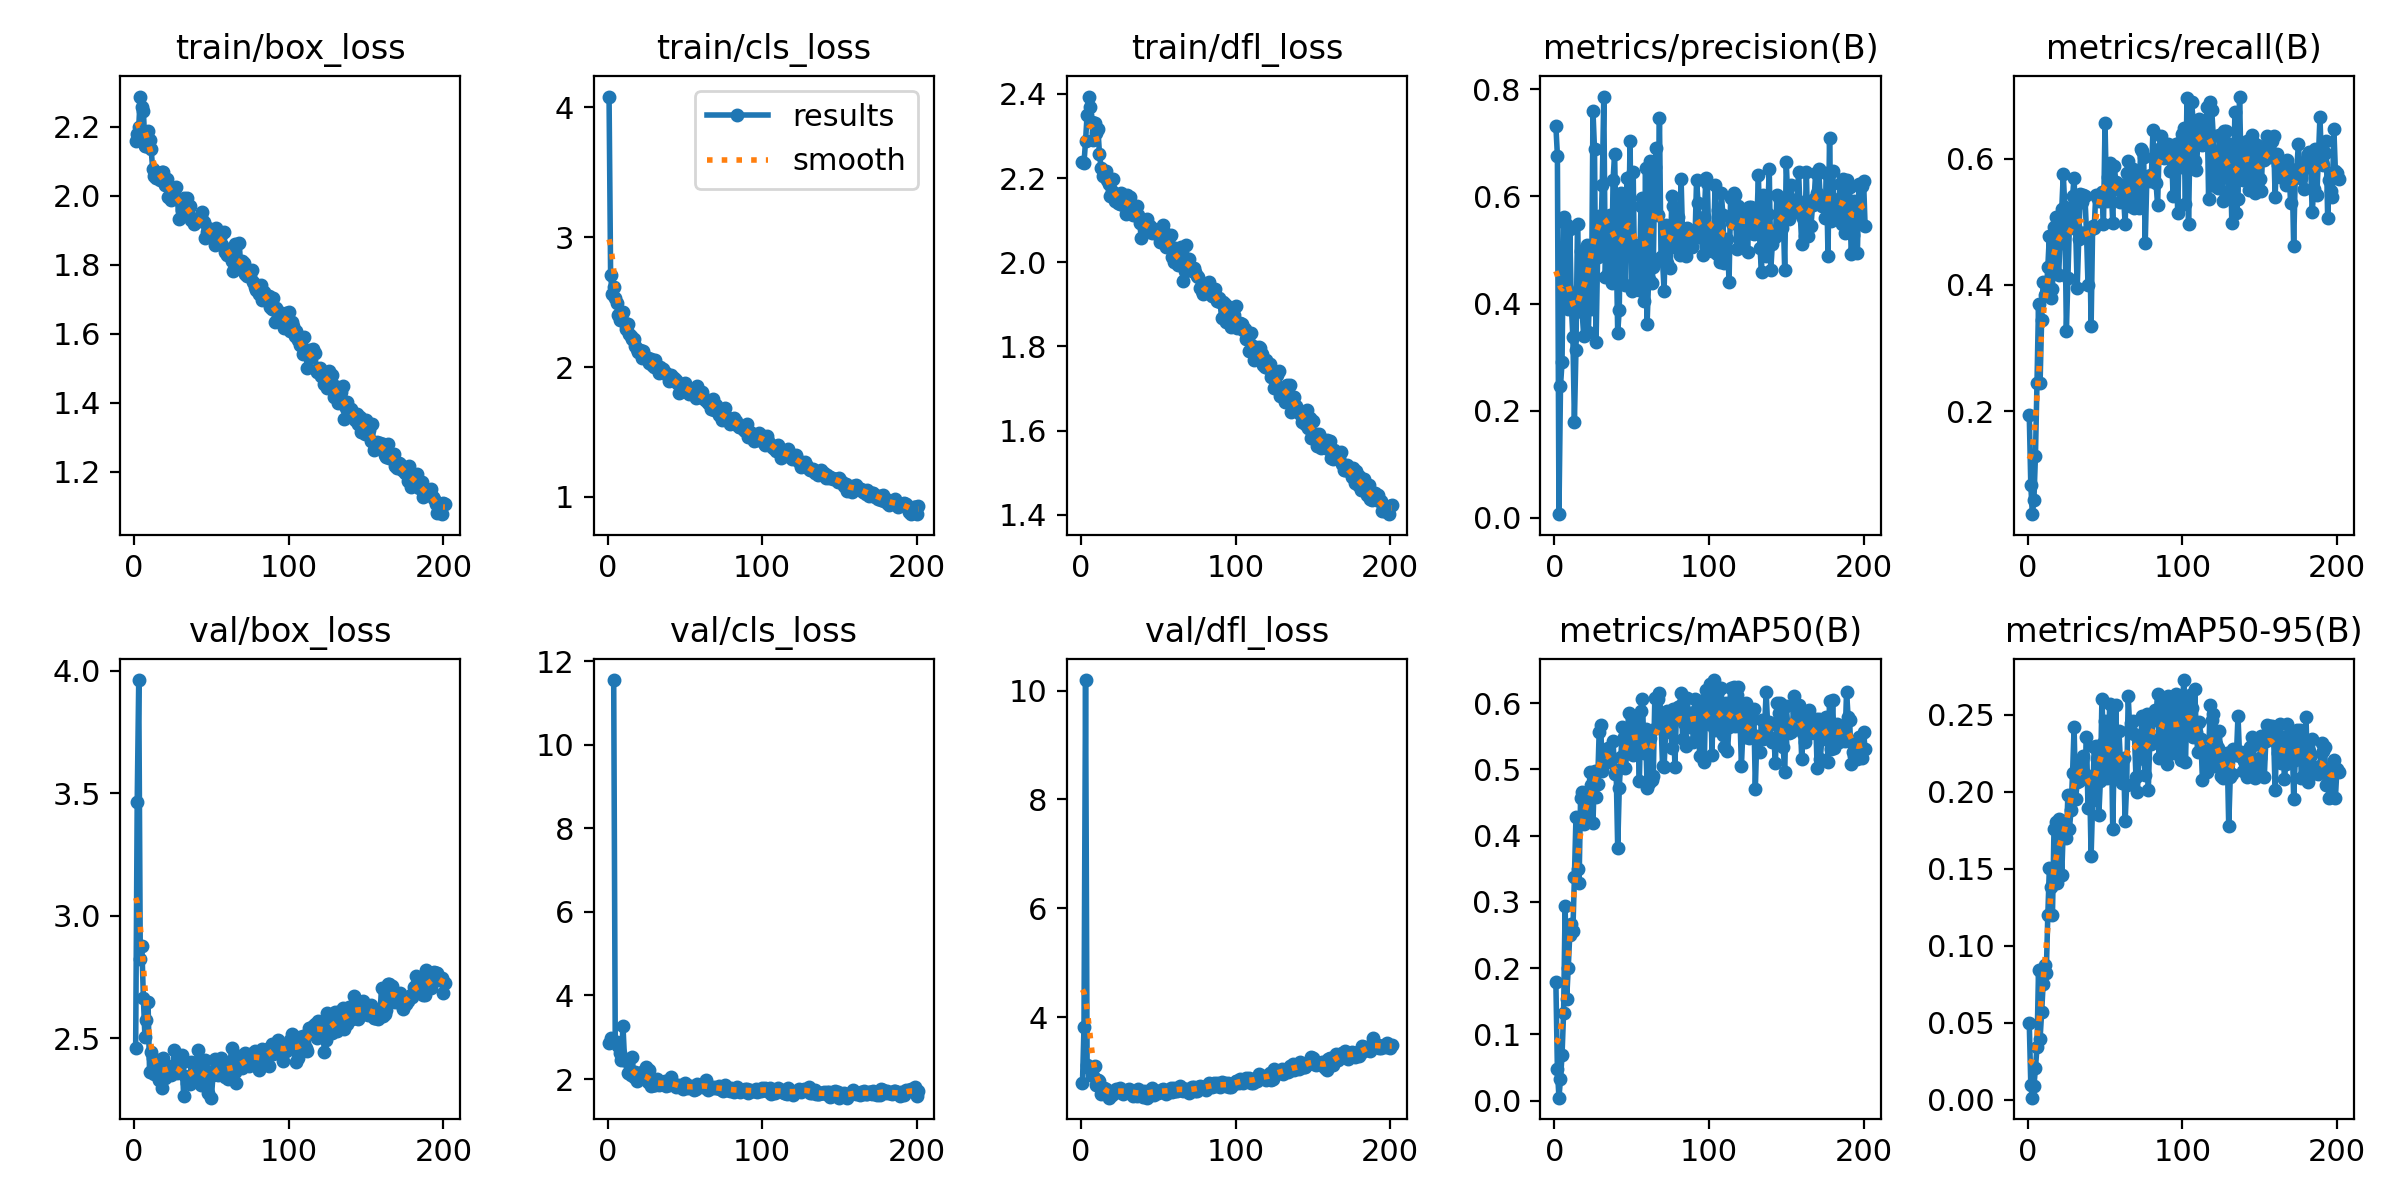

The table this chart was drawn from, first rows:
epoch, time, train/box_loss, train/cls_loss, train/dfl_loss, metrics/precision(B), metrics/recall(B), metrics/mAP50(B), metrics/mAP50-95(B), val/box_loss, val/cls_loss, val/dfl_loss, lr/pg0, lr/pg1, lr/pg2
1, 24.25, 2.16, 4.083, 2.239, 0.7324, 0.1943, 0.1797, 0.04998, 2.46, 2.872, 2.786, 0.0003625, 0.0003625, 0.0003625
2, 42.67, 2.18, 2.713, 2.236, 0.6763, 0.08257, 0.04722, 0.0097, 3.463, 2.974, 3.825, 0.0007304, 0.0007304, 0.0007304
3, 63.82, 2.201, 2.561, 2.288, 0.007, 0.0369, 0.00453, 0.00136, 3.962, inf, 10.19, 0.001096, 0.001096, 0.001096
4, 81.81, 2.288, 2.613, 2.35, 0.2462, 0.05907, 0.0331, 0.00882, 2.822, 11.55, 3.13, 0.0011, 0.0011, 0.0011
5, 99.66, 2.257, 2.531, 2.394, 0.2906, 0.1293, 0.06914, 0.02032, 2.878, 2.891, 3.091, 0.001096, 0.001096, 0.001096
6, 117.4, 2.247, 2.492, 2.368, 0.561, 0.244, 0.1329, 0.03424, 2.663, 2.891, 3.057, 0.001093, 0.001093, 0.001093
7, 135.2, 2.146, 2.402, 2.334, 0.5511, 0.3696, 0.2943, 0.08431, 2.504, 2.78, 2.935, 0.001089, 0.001089, 0.001089
8, 153.1, 2.144, 2.361, 2.29, 0.5471, 0.2446, 0.1538, 0.03968, 2.574, 2.616, 2.92, 0.001085, 0.001085, 0.001085
9, 171, 2.187, 2.405, 2.332, 0.39, 0.3451, 0.2002, 0.05669, 2.648, 2.45, 3.107, 0.001082, 0.001082, 0.001082
10, 188.8, 2.162, 2.422, 2.306, 0.5391, 0.4048, 0.2505, 0.07542, 2.364, 3.269, 2.751, 0.001078, 0.001078, 0.001078
11, 206.7, 2.137, 2.341, 2.317, 0.3967, 0.3847, 0.2664, 0.08757, 2.446, 2.484, 2.85, 0.001074, 0.001074, 0.001074
12, 224.8, 2.079, 2.295, 2.258, 0.3384, 0.3876, 0.256, 0.08248, 2.42, 2.434, 2.836, 0.001071, 0.001071, 0.001071
13, 242.7, 2.059, 2.332, 2.225, 0.1795, 0.4283, 0.3375, 0.1198, 2.355, 2.15, 2.595, 0.001067, 0.001067, 0.001067
14, 260.7, 2.053, 2.258, 2.205, 0.3138, 0.4777, 0.4278, 0.1505, 2.408, 2.172, 2.687, 0.001063, 0.001063, 0.001063
15, 278.6, 2.067, 2.236, 2.216, 0.5487, 0.3786, 0.3499, 0.1379, 2.391, 2.092, 2.698, 0.00106, 0.00106, 0.00106
16, 296.5, 2.066, 2.213, 2.217, 0.4278, 0.3942, 0.3279, 0.1198, 2.332, 2.538, 2.688, 0.001056, 0.001056, 0.001056
17, 314.3, 2.045, 2.213, 2.195, 0.4989, 0.4926, 0.4575, 0.1757, 2.413, 2.058, 2.647, 0.001052, 0.001052, 0.001052
18, 332.3, 2.07, 2.161, 2.186, 0.3846, 0.508, 0.4657, 0.1806, 2.297, 2.165, 2.526, 0.001049, 0.001049, 0.001049
19, 350.1, 2.069, 2.136, 2.158, 0.3398, 0.4639, 0.417, 0.1404, 2.418, 1.956, 2.602, 0.001045, 0.001045, 0.001045
20, 368, 2.031, 2.118, 2.169, 0.4796, 0.4152, 0.4426, 0.1825, 2.339, 1.997, 2.578, 0.001041, 0.001041, 0.001041
21, 385.9, 2.049, 2.132, 2.197, 0.5099, 0.4736, 0.4664, 0.1735, 2.38, 2.038, 2.641, 0.001038, 0.001038, 0.001038
22, 403.7, 1.998, 2.068, 2.146, 0.3464, 0.5201, 0.424, 0.1458, 2.389, 2.168, 2.641, 0.001034, 0.001034, 0.001034
23, 421.5, 2.024, 2.125, 2.163, 0.4467, 0.5753, 0.4955, 0.1759, 2.381, 2.035, 2.688, 0.00103, 0.00103, 0.00103
24, 439.3, 1.988, 2.073, 2.14, 0.3893, 0.5238, 0.4761, 0.1739, 2.349, 2.073, 2.635, 0.001027, 0.001027, 0.001027
25, 457.1, 2.011, 2.078, 2.138, 0.7596, 0.3268, 0.4189, 0.1699, 2.379, 2.277, 2.696, 0.001023, 0.001023, 0.001023
26, 474.8, 2.022, 2.066, 2.164, 0.6877, 0.4118, 0.498, 0.1981, 2.451, 1.934, 2.644, 0.001019, 0.001019, 0.001019
27, 492.6, 2.025, 2.031, 2.137, 0.3289, 0.498, 0.4588, 0.1759, 2.372, 2.223, 2.589, 0.001016, 0.001016, 0.001016
28, 510.3, 1.99, 2.059, 2.147, 0.4875, 0.5178, 0.478, 0.188, 2.357, 1.823, 2.64, 0.001012, 0.001012, 0.001012
29, 528.2, 1.934, 2.016, 2.114, 0.5644, 0.5406, 0.556, 0.2119, 2.365, 1.869, 2.634, 0.001008, 0.001008, 0.001008
30, 546.3, 1.989, 2.001, 2.159, 0.5078, 0.57, 0.5666, 0.2417, 2.392, 1.857, 2.661, 0.001005, 0.001005, 0.001005
31, 564.3, 1.96, 2.051, 2.153, 0.6217, 0.4888, 0.4982, 0.1953, 2.434, 1.87, 2.681, 0.001001, 0.001001, 0.001001
32, 582.3, 1.994, 1.998, 2.154, 0.7866, 0.3958, 0.5292, 0.2064, 2.266, 2.004, 2.637, 0.0009973, 0.0009973, 0.0009973
33, 600.2, 1.967, 1.954, 2.127, 0.4493, 0.4727, 0.5103, 0.207, 2.347, 1.869, 2.625, 0.0009937, 0.0009937, 0.0009937
34, 618.1, 1.993, 2.003, 2.113, 0.5509, 0.544, 0.5278, 0.2162, 2.318, 1.893, 2.557, 0.00099, 0.00099, 0.00099
35, 635.8, 1.952, 1.973, 2.112, 0.4558, 0.5316, 0.5322, 0.2208, 2.332, 1.88, 2.625, 0.0009863, 0.0009863, 0.0009863
36, 653.6, 1.971, 1.985, 2.134, 0.5655, 0.542, 0.5161, 0.223, 2.315, 1.896, 2.552, 0.0009827, 0.0009827, 0.0009827
37, 671.4, 1.93, 1.951, 2.112, 0.4385, 0.5404, 0.518, 0.2115, 2.404, 1.943, 2.688, 0.000979, 0.000979, 0.000979
38, 689.2, 1.933, 1.951, 2.094, 0.6313, 0.4845, 0.5438, 0.2355, 2.399, 1.837, 2.62, 0.0009753, 0.0009753, 0.0009753
39, 707, 1.917, 1.928, 2.059, 0.6802, 0.3996, 0.4926, 0.1893, 2.353, 1.916, 2.61, 0.0009717, 0.0009717, 0.0009717
40, 724.8, 1.932, 1.894, 2.094, 0.5125, 0.4868, 0.4993, 0.2089, 2.365, 1.861, 2.537, 0.000968, 0.000968, 0.000968
41, 742.6, 1.927, 1.935, 2.095, 0.3455, 0.3348, 0.381, 0.1584, 2.452, 2.059, 2.647, 0.0009643, 0.0009643, 0.0009643
42, 760.4, 1.933, 1.922, 2.09, 0.389, 0.4938, 0.4714, 0.1948, 2.337, 1.875, 2.568, 0.0009607, 0.0009607, 0.0009607
43, 778.1, 1.939, 1.916, 2.102, 0.6057, 0.4897, 0.5192, 0.2288, 2.311, 1.878, 2.523, 0.000957, 0.000957, 0.000957
44, 795.9, 1.953, 1.896, 2.077, 0.5333, 0.543, 0.5636, 0.2296, 2.364, 1.821, 2.636, 0.0009533, 0.0009533, 0.0009533
45, 813.7, 1.925, 1.88, 2.086, 0.568, 0.5401, 0.5496, 0.2212, 2.368, 1.83, 2.669, 0.0009497, 0.0009497, 0.0009497
46, 831.5, 1.876, 1.804, 2.069, 0.4341, 0.5326, 0.5022, 0.185, 2.41, 1.854, 2.708, 0.000946, 0.000946, 0.000946
47, 849.3, 1.895, 1.856, 2.079, 0.634, 0.5432, 0.5286, 0.2072, 2.342, 1.842, 2.575, 0.0009424, 0.0009424, 0.0009424
48, 867.2, 1.906, 1.872, 2.074, 0.5252, 0.5474, 0.586, 0.2602, 2.278, 1.792, 2.62, 0.0009387, 0.0009387, 0.0009387
49, 885.1, 1.897, 1.818, 2.066, 0.7038, 0.4964, 0.5543, 0.2316, 2.362, 1.756, 2.633, 0.000935, 0.000935, 0.000935
50, 902.9, 1.898, 1.878, 2.077, 0.4241, 0.6558, 0.5631, 0.2457, 2.258, 1.913, 2.616, 0.0009314, 0.0009314, 0.0009314
51, 920.7, 1.881, 1.849, 2.048, 0.6459, 0.5331, 0.5218, 0.209, 2.349, 1.813, 2.635, 0.0009277, 0.0009277, 0.0009277
52, 938.5, 1.859, 1.838, 2.054, 0.4304, 0.5716, 0.5342, 0.2148, 2.414, 1.795, 2.663, 0.000924, 0.000924, 0.000924
53, 956.3, 1.908, 1.796, 2.089, 0.4877, 0.594, 0.5756, 0.2569, 2.38, 1.829, 2.674, 0.0009204, 0.0009204, 0.0009204
54, 974, 1.888, 1.827, 2.071, 0.5086, 0.5534, 0.5605, 0.2411, 2.349, 1.836, 2.645, 0.0009167, 0.0009167, 0.0009167
55, 991.8, 1.878, 1.791, 2.037, 0.4261, 0.4979, 0.4822, 0.1757, 2.4, 1.812, 2.599, 0.000913, 0.000913, 0.000913
56, 1010, 1.887, 1.797, 2.05, 0.583, 0.5882, 0.5878, 0.2299, 2.421, 1.747, 2.665, 0.0009094, 0.0009094, 0.0009094
57, 1027, 1.859, 1.761, 2.038, 0.5976, 0.5625, 0.6066, 0.2564, 2.367, 1.757, 2.627, 0.0009057, 0.0009057, 0.0009057
58, 1045, 1.895, 1.855, 2.065, 0.4041, 0.5575, 0.5242, 0.2091, 2.38, 1.891, 2.702, 0.000902, 0.000902, 0.000902
59, 1063, 1.838, 1.765, 2.012, 0.6537, 0.5595, 0.561, 0.2393, 2.341, 1.825, 2.618, 0.0008984, 0.0008984, 0.0008984
60, 1081, 1.829, 1.778, 2.002, 0.362, 0.5313, 0.4727, 0.2188, 2.376, 1.856, 2.7, 0.0008947, 0.0008947, 0.0008947
... 141 more rows
